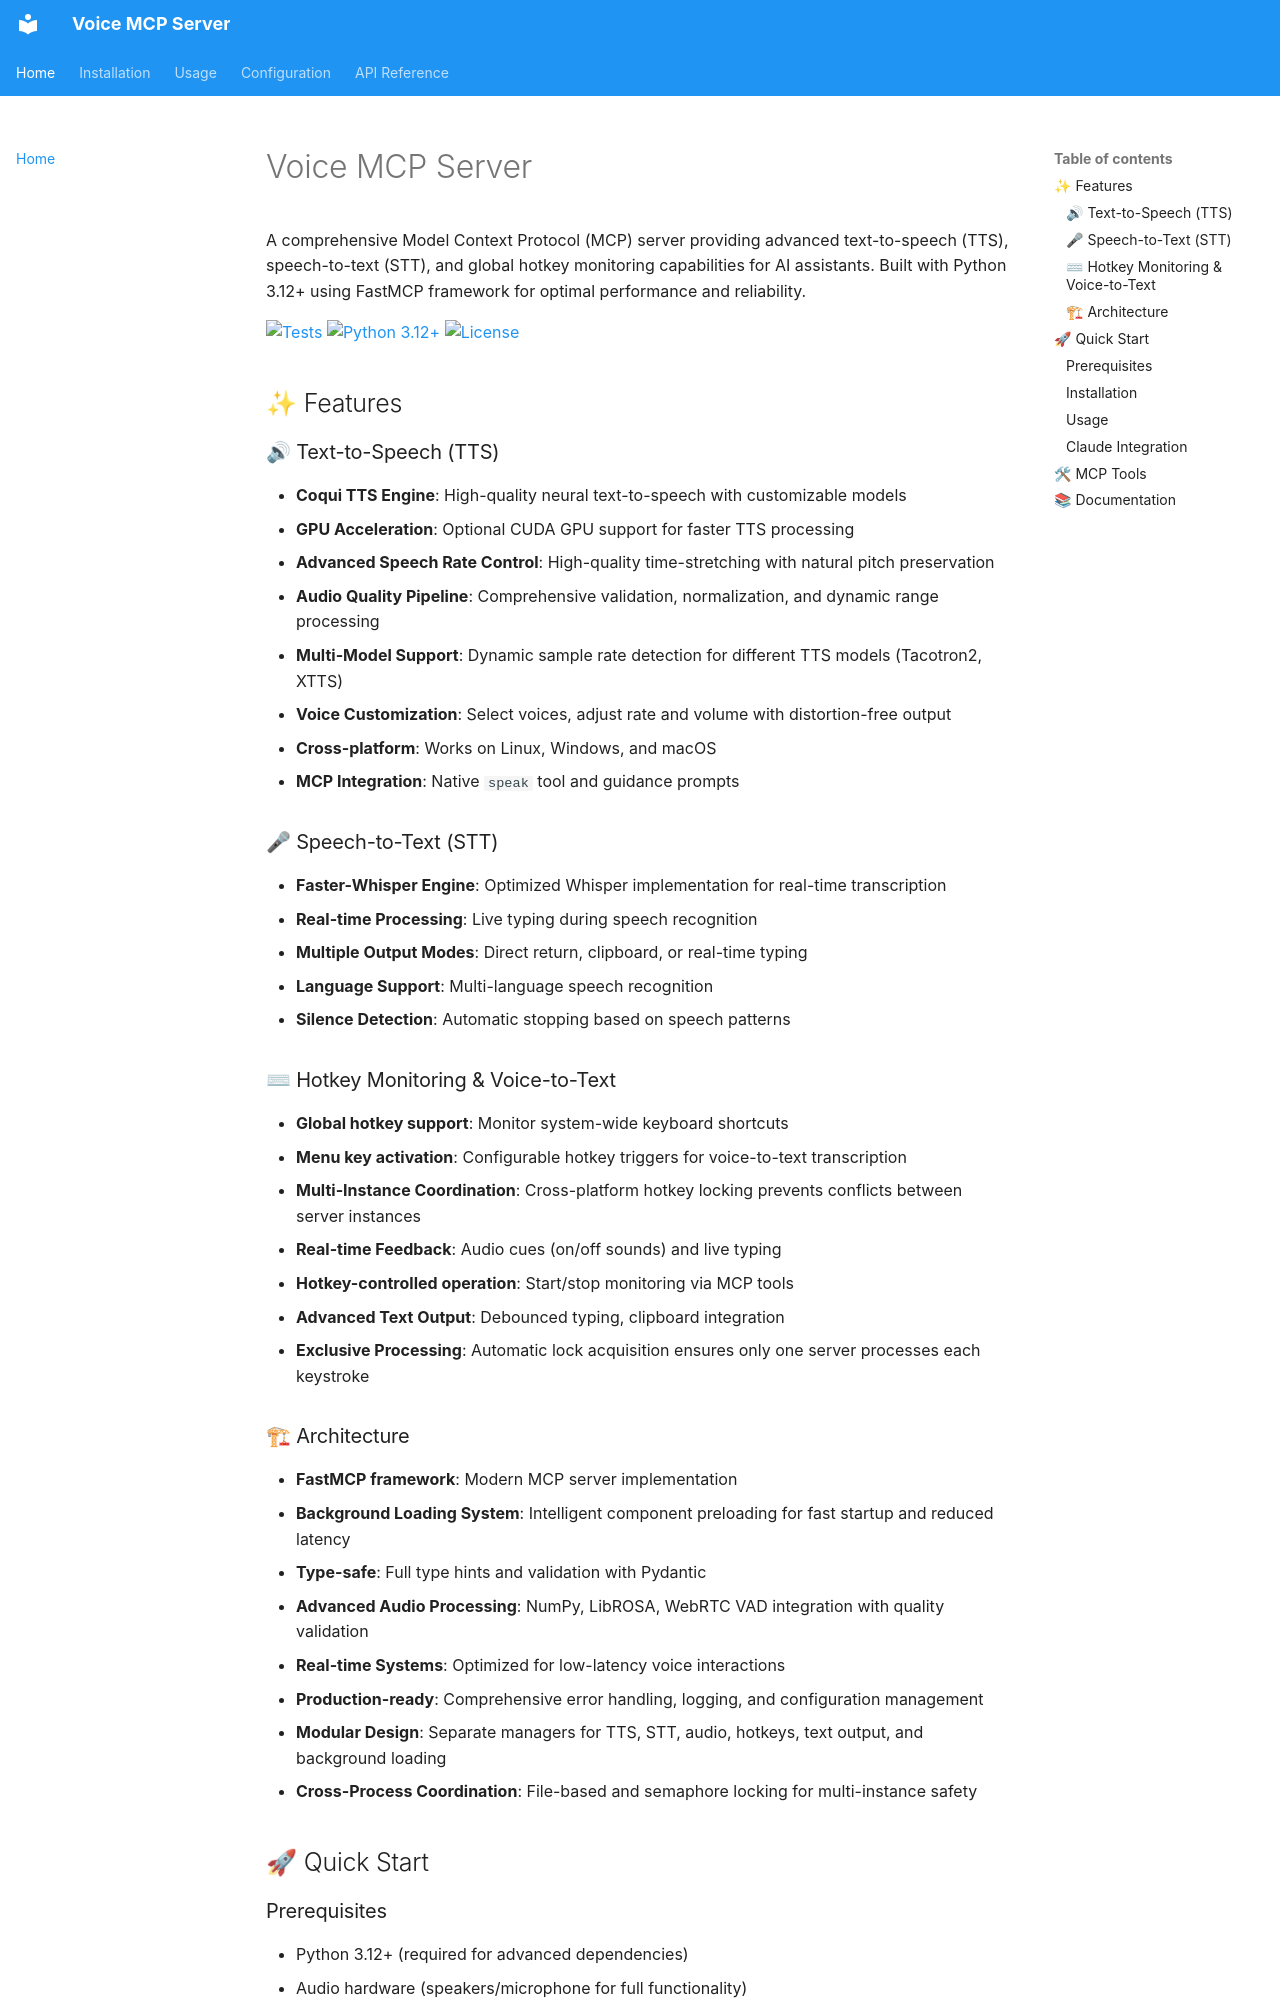

repository: regevbr/voice-mcp · page: index.html · generator: mkdocs

# Voice MCP Server

A comprehensive Model Context Protocol (MCP) server providing advanced text-to-speech (TTS), speech-to-text (STT), and global hotkey monitoring capabilities for AI assistants. Built with Python 3.12+ using FastMCP framework for optimal performance and reliability.

[![Tests](https://github.com/regevbr/voice-mcp/actions/workflows/ci.yml/badge.svg)](https://github.com/regevbr/voice-mcp/actions/workflows/ci.yml)
[![Python 3.12+](https://img.shields.io/badge/python-3.12+-blue.svg)](https://www.python.org/downloads/)
[![License](https://img.shields.io/badge/license-Apache%202.0-blue.svg)](https://opensource.org/licenses/Apache-2.0)

## ✨ Features

### 🔊 Text-to-Speech (TTS)
- **Coqui TTS Engine**: High-quality neural text-to-speech with customizable models
- **GPU Acceleration**: Optional CUDA GPU support for faster TTS processing
- **Advanced Speech Rate Control**: High-quality time-stretching with natural pitch preservation
- **Audio Quality Pipeline**: Comprehensive validation, normalization, and dynamic range processing
- **Multi-Model Support**: Dynamic sample rate detection for different TTS models (Tacotron2, XTTS)
- **Voice Customization**: Select voices, adjust rate and volume with distortion-free output
- **Cross-platform**: Works on Linux, Windows, and macOS
- **MCP Integration**: Native `speak` tool and guidance prompts

### 🎤 Speech-to-Text (STT)
- **Faster-Whisper Engine**: Optimized Whisper implementation for real-time transcription
- **Real-time Processing**: Live typing during speech recognition
- **Multiple Output Modes**: Direct return, clipboard, or real-time typing
- **Language Support**: Multi-language speech recognition
- **Silence Detection**: Automatic stopping based on speech patterns

### ⌨ Hotkey Monitoring & Voice-to-Text
- **Global hotkey support**: Monitor system-wide keyboard shortcuts
- **Menu key activation**: Configurable hotkey triggers for voice-to-text transcription
- **Multi-Instance Coordination**: Cross-platform hotkey locking prevents conflicts between server instances
- **Real-time Feedback**: Audio cues (on/off sounds) and live typing
- **Hotkey-controlled operation**: Start/stop monitoring via MCP tools
- **Advanced Text Output**: Debounced typing, clipboard integration
- **Exclusive Processing**: Automatic lock acquisition ensures only one server processes each keystroke
